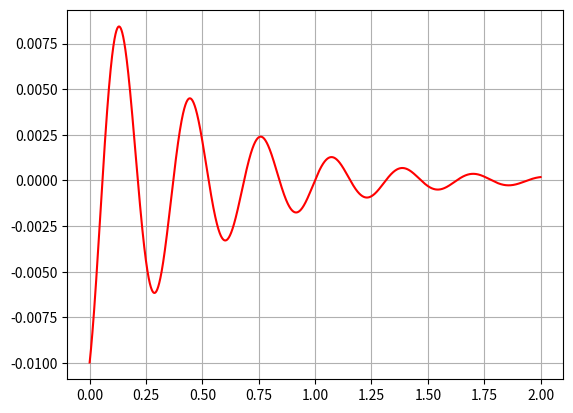

This chart was generated by the following Python code:
import matplotlib.pyplot as plt
import numpy as np
from math import *


a = 0
b = 2


T = np.arange(a, b, 0.00001)

A = -0.011
beta = 2
omega = 20
omega0 = 20
phi = 25


def x(t):
    #print(cos(radians(omega*t+phi)))
    return (A*exp(-beta*t))*cos((omega*t+radians(phi)))

def set_Xt():
    Xt = []
    for t in T:
        Xt.append(x(t))

    return Xt
    

#Xt = set_Xt()

#plt.plot(T, Xt, 'k')


#omega = 30
#omega = 1
#beta = 1
#A = 4
#phi = 20

Xt1 = set_Xt()
plt.plot(T, Xt1, 'r')

phi = 60
beta = 0.2

#Xt2 = set_Xt()
#plt.plot(T, Xt2, 'y')

#plt.fill_between(T, Xt1, Xt2)




plt.grid(True)
inp = 'true'
plt.show()
    
    
